Image classification data set "dataset" (shwetaqueen/crop-disease-prediction on GitHub). Class labels (3): watermelon anthracnose, watermelon downy mildew, watermelon mosaic virus.

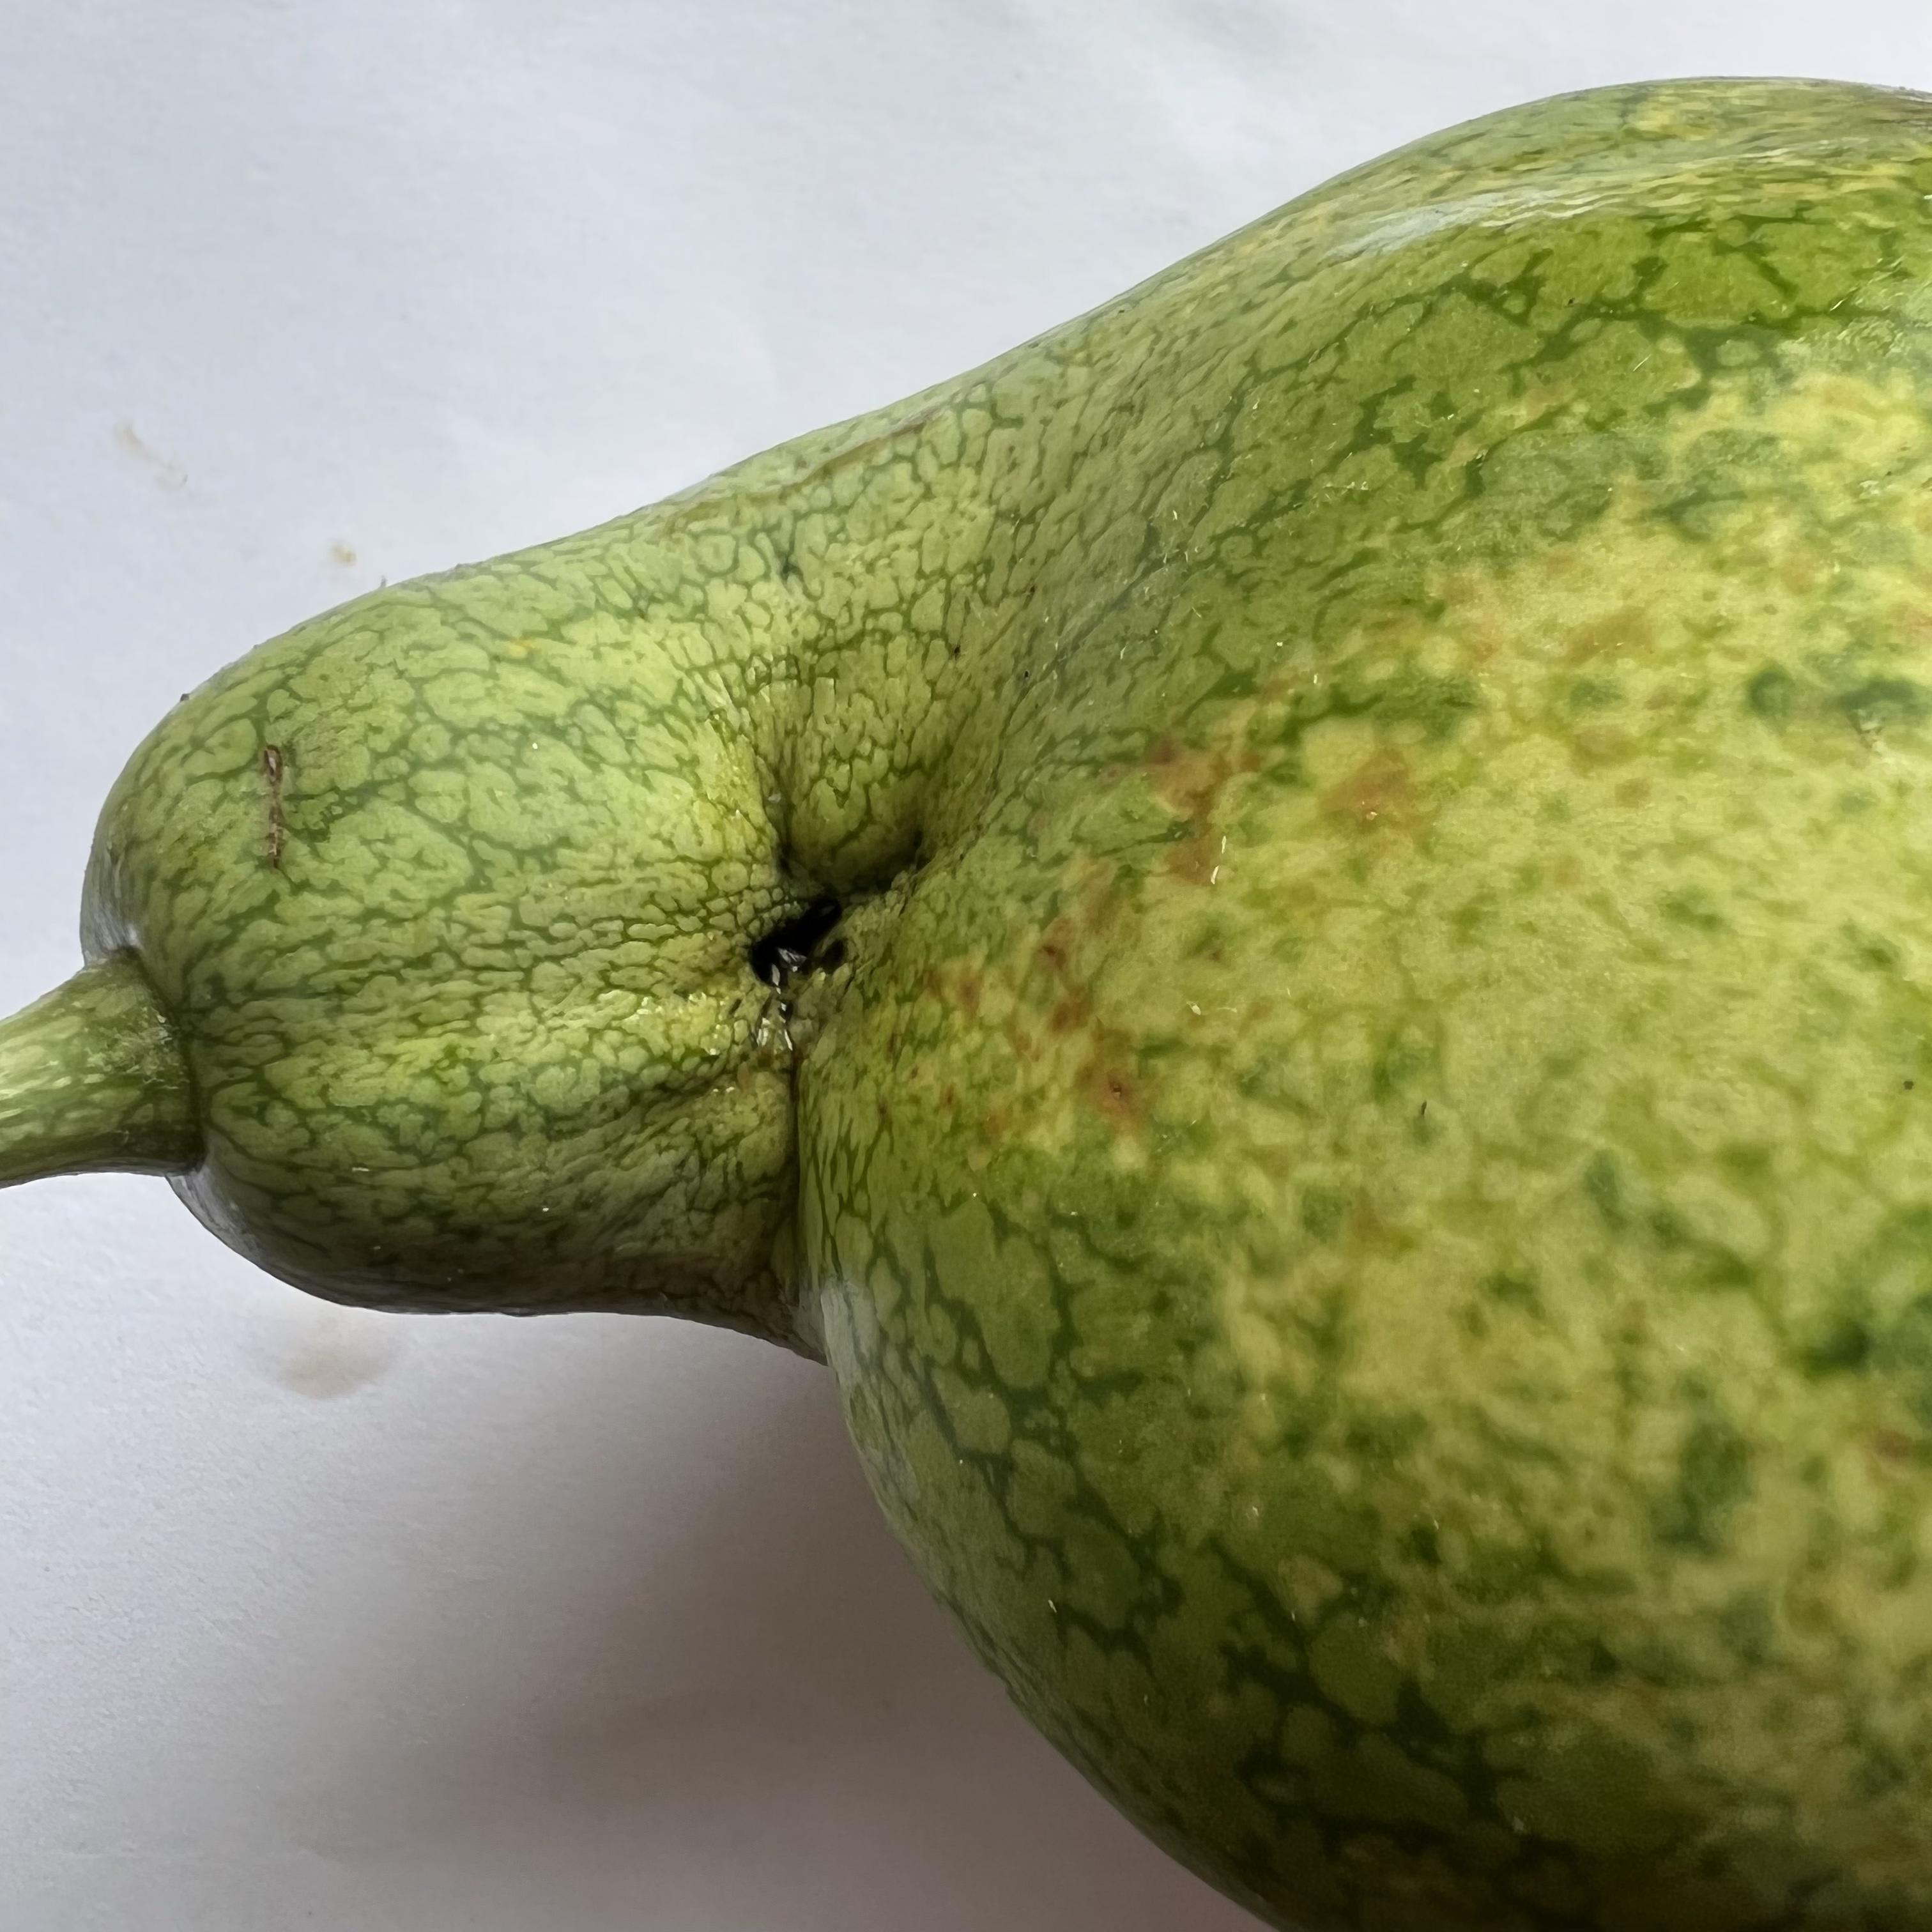
Label: watermelon anthracnose

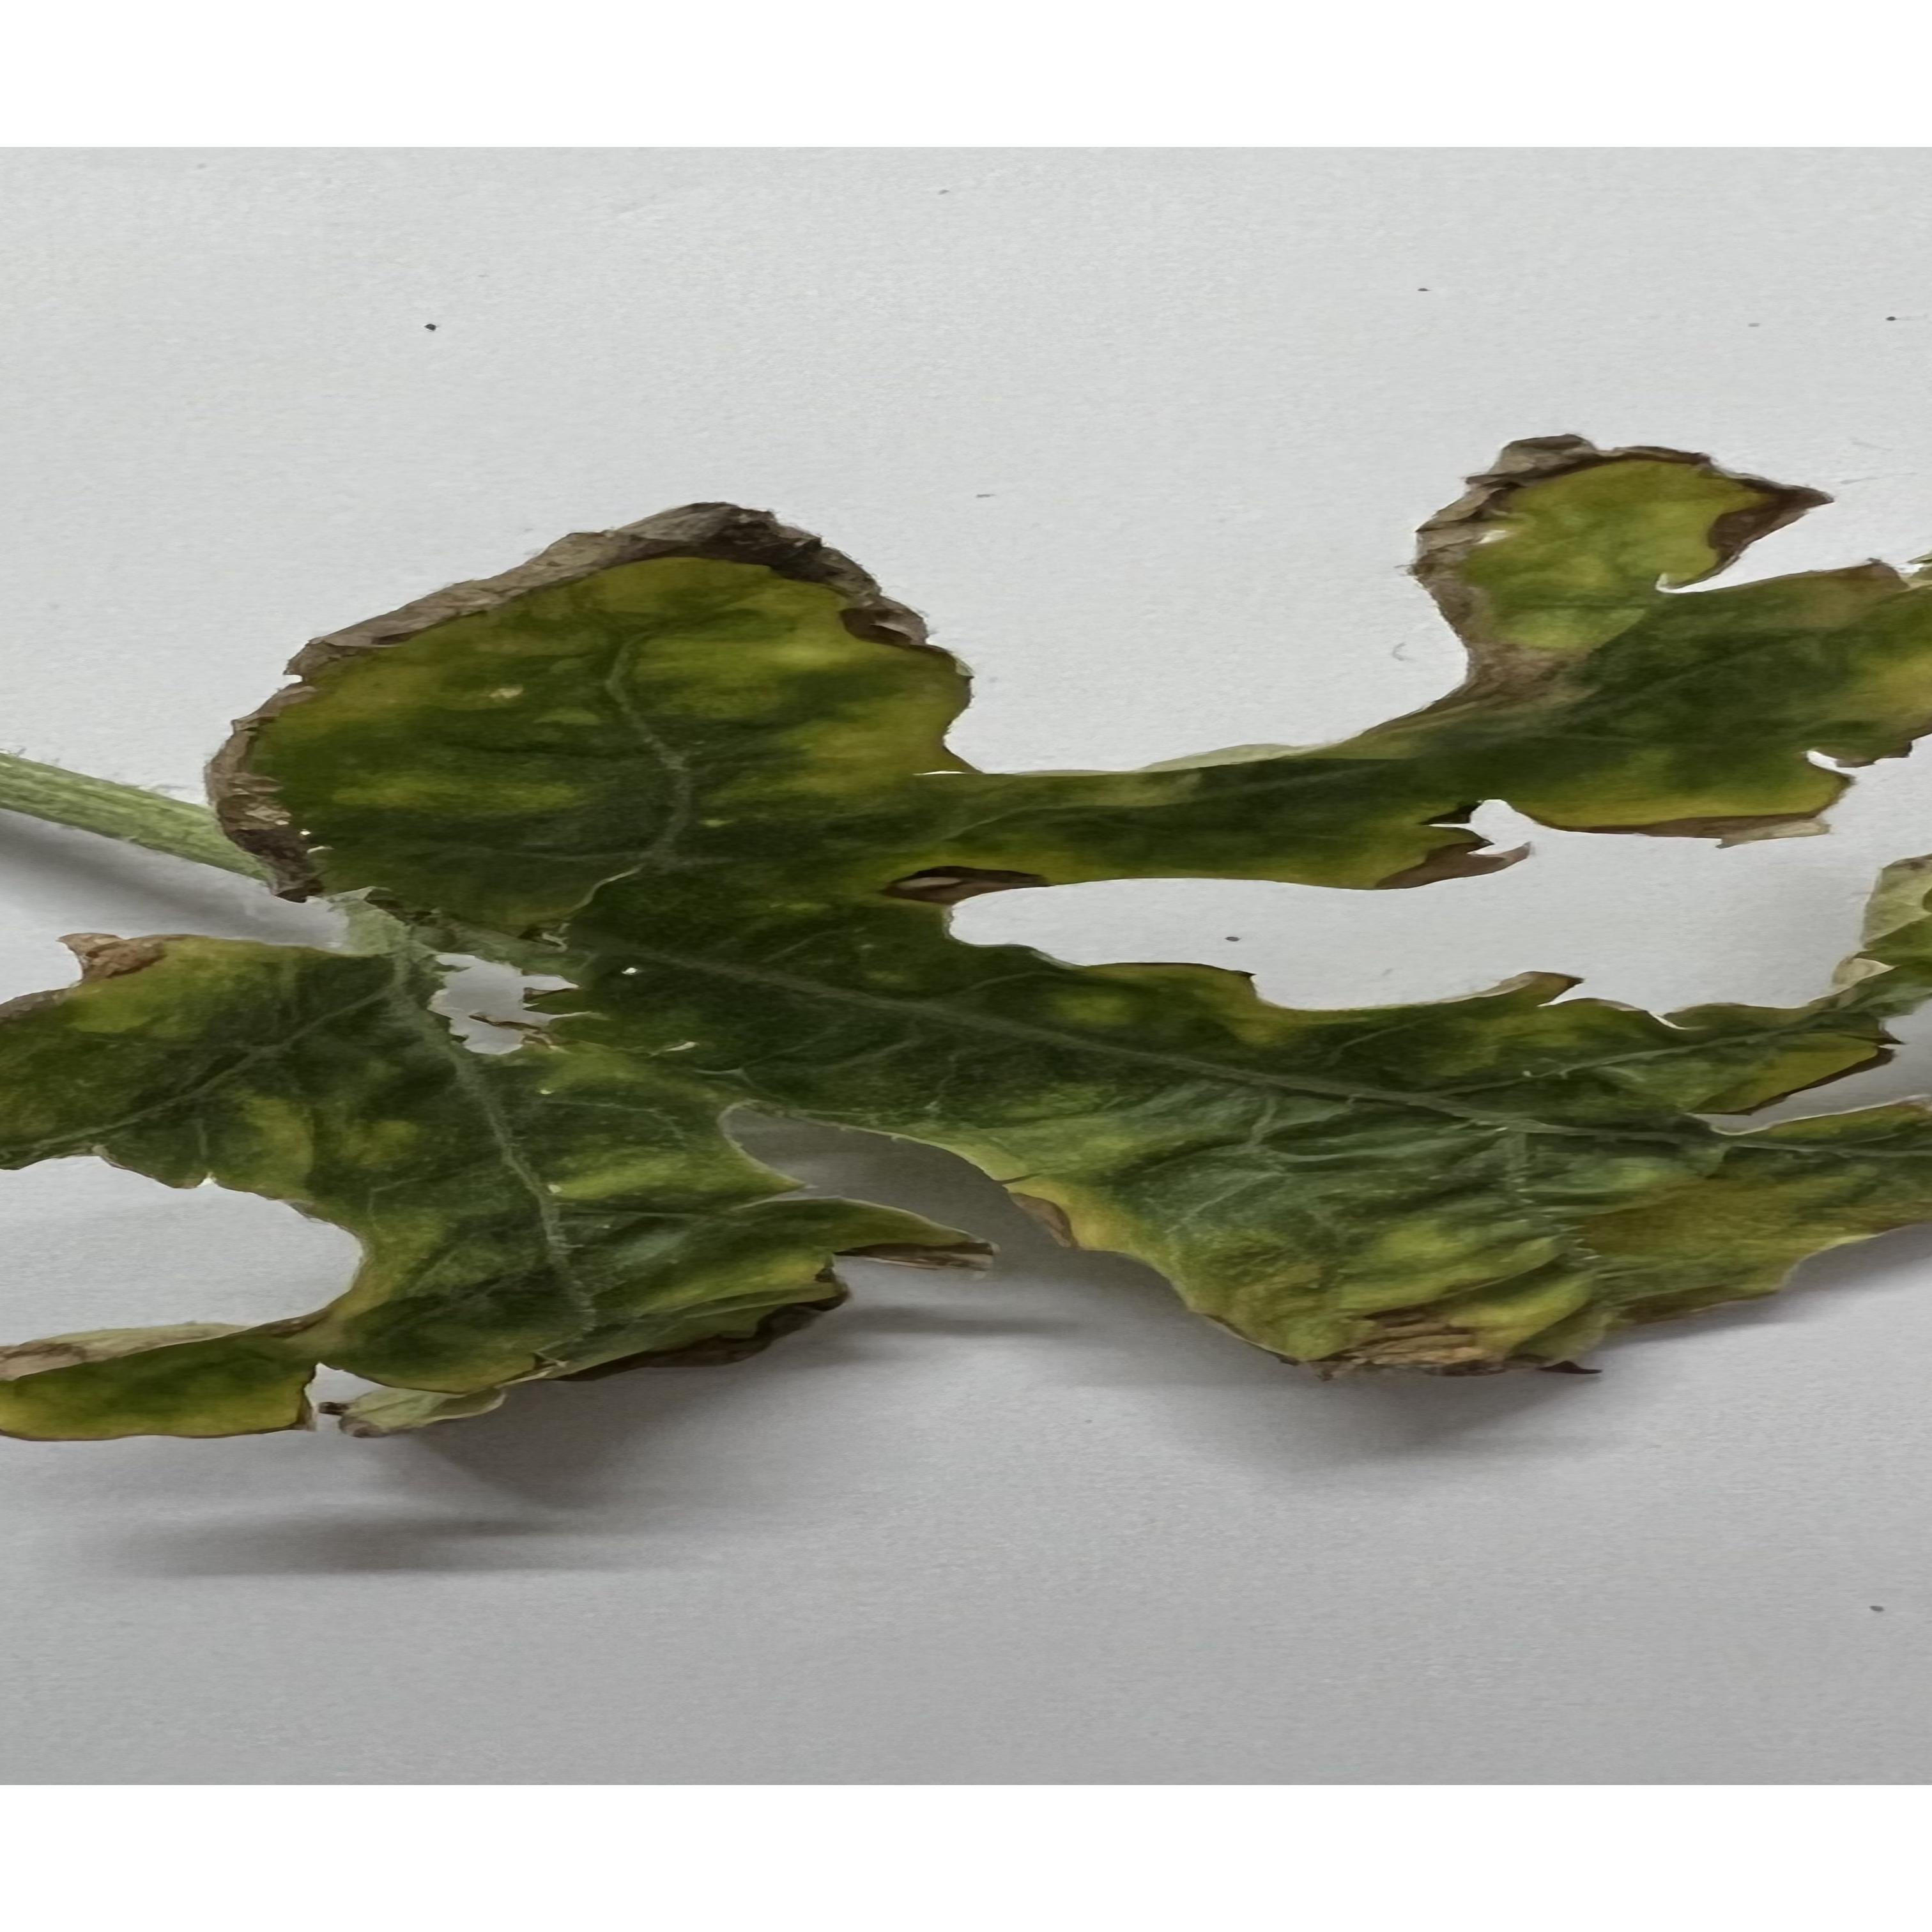
Label: watermelon downy mildew

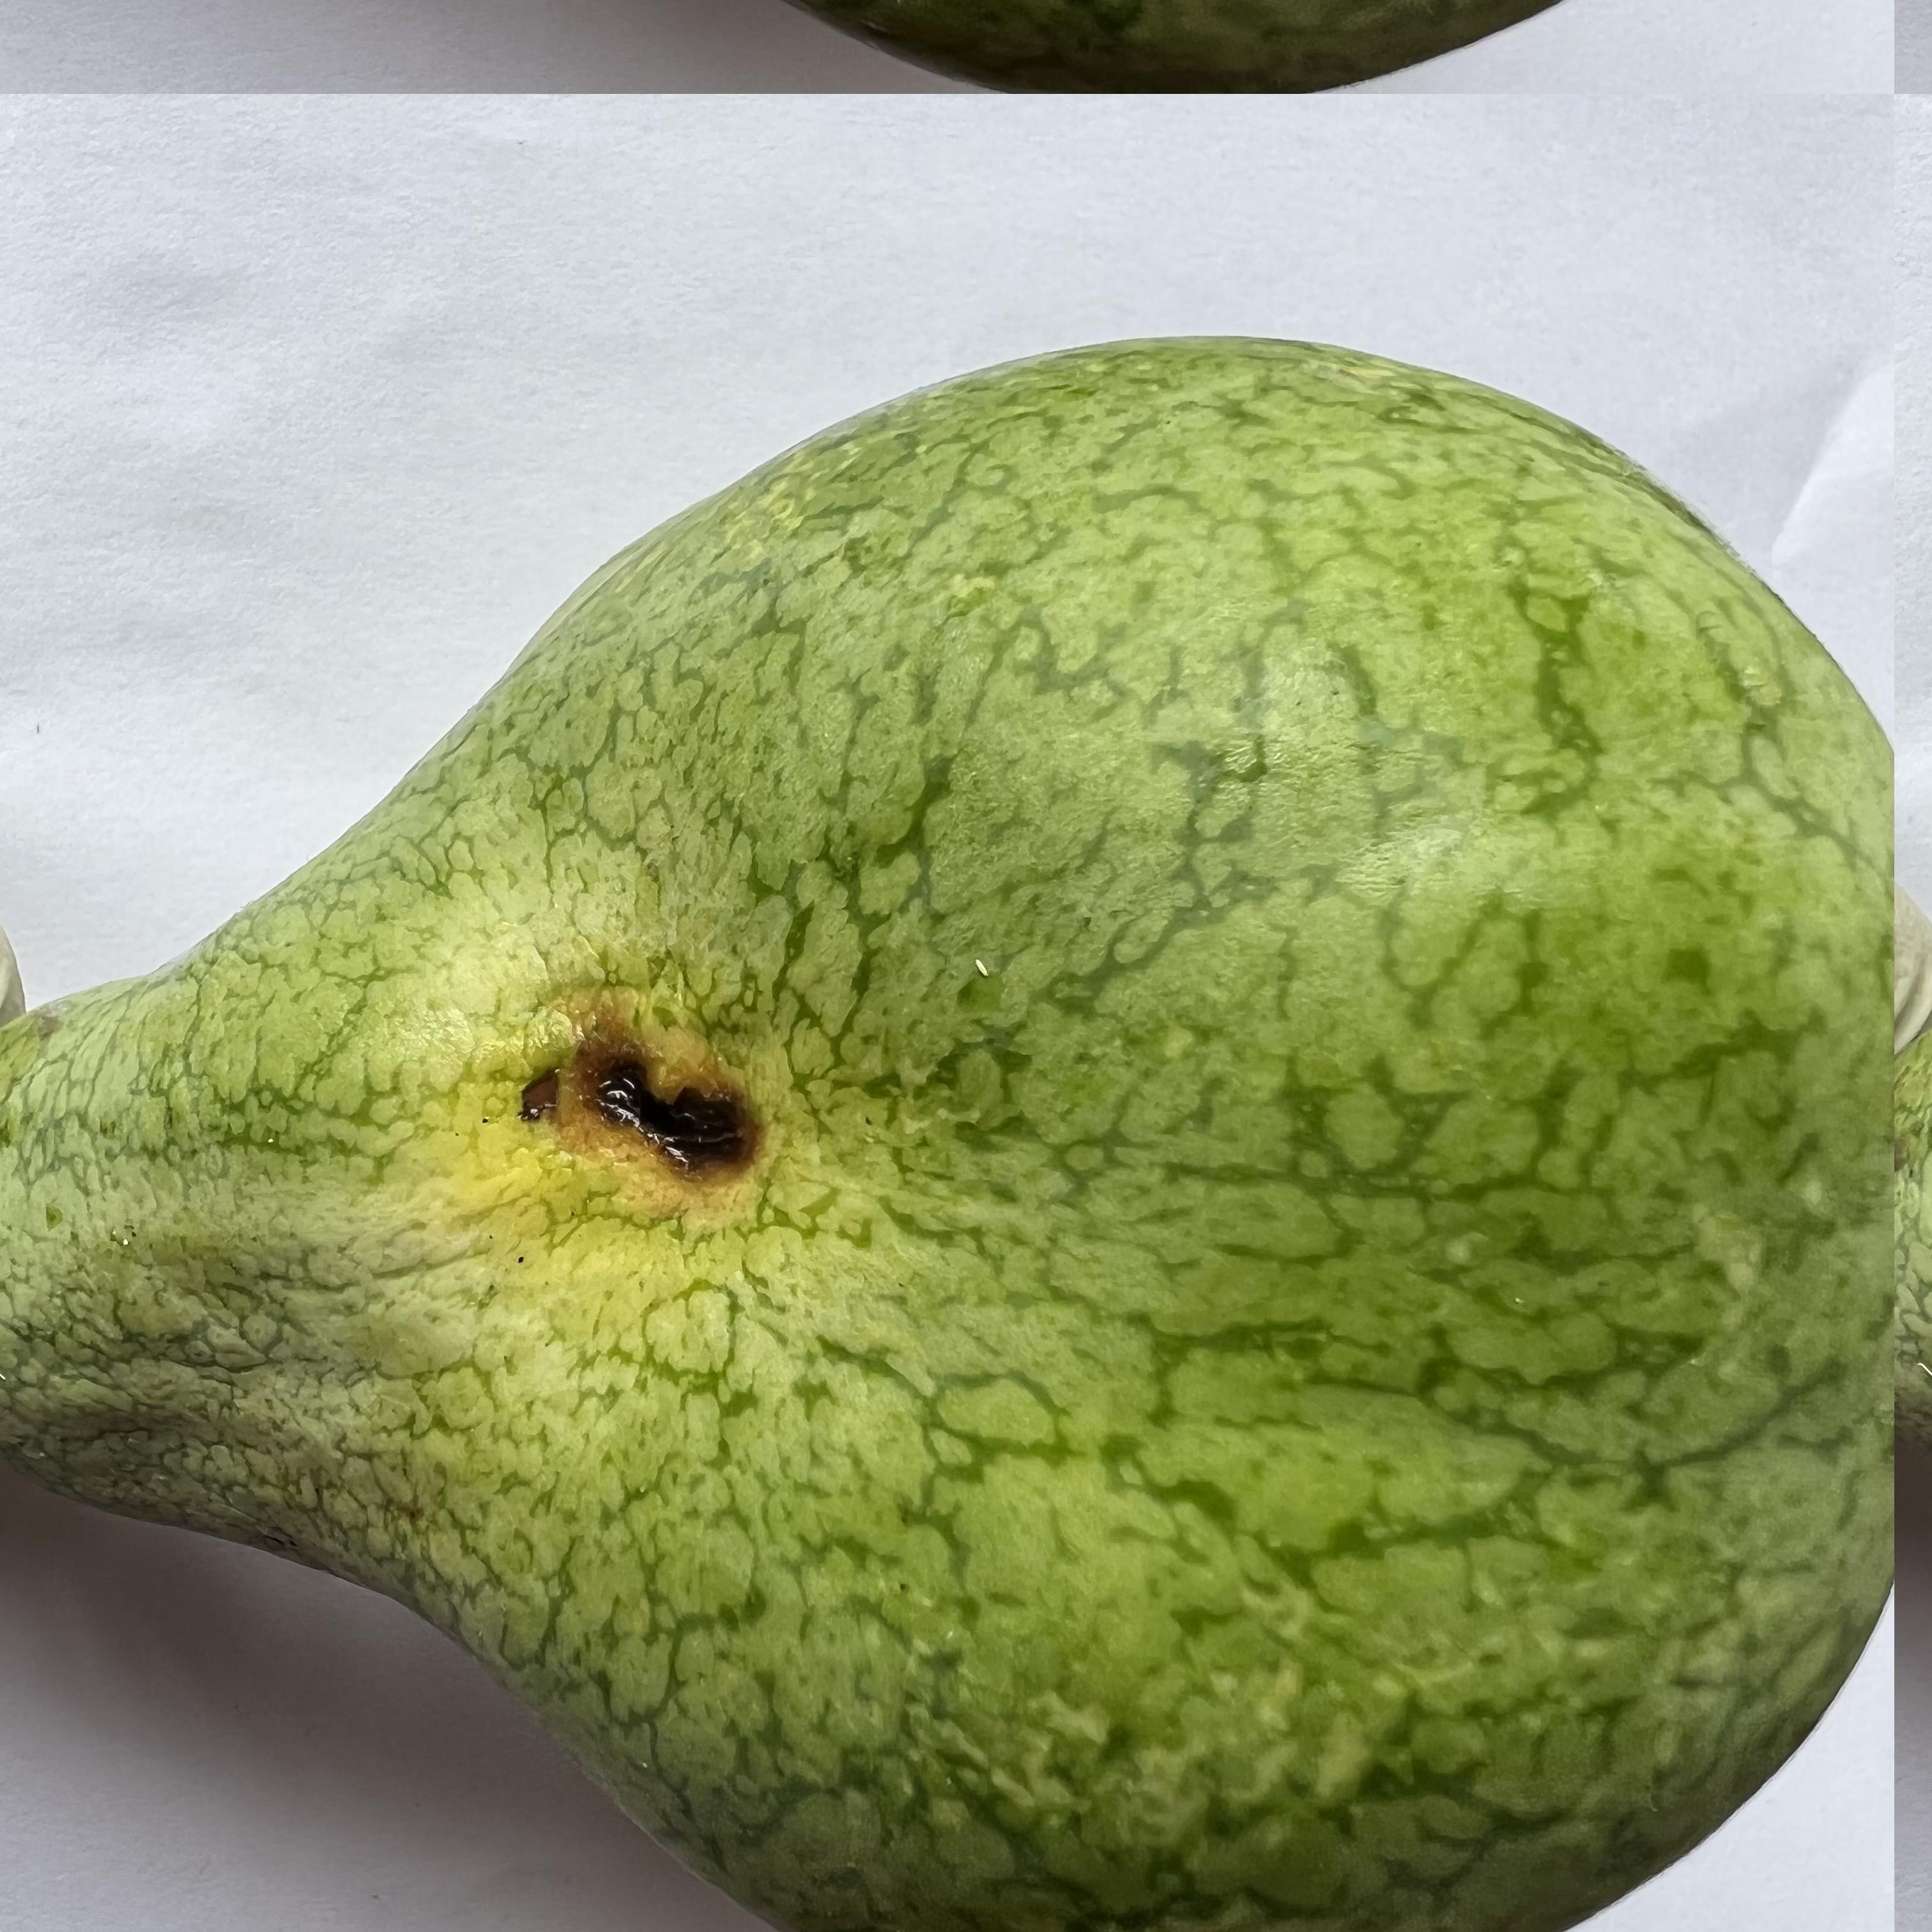
Label: watermelon anthracnose

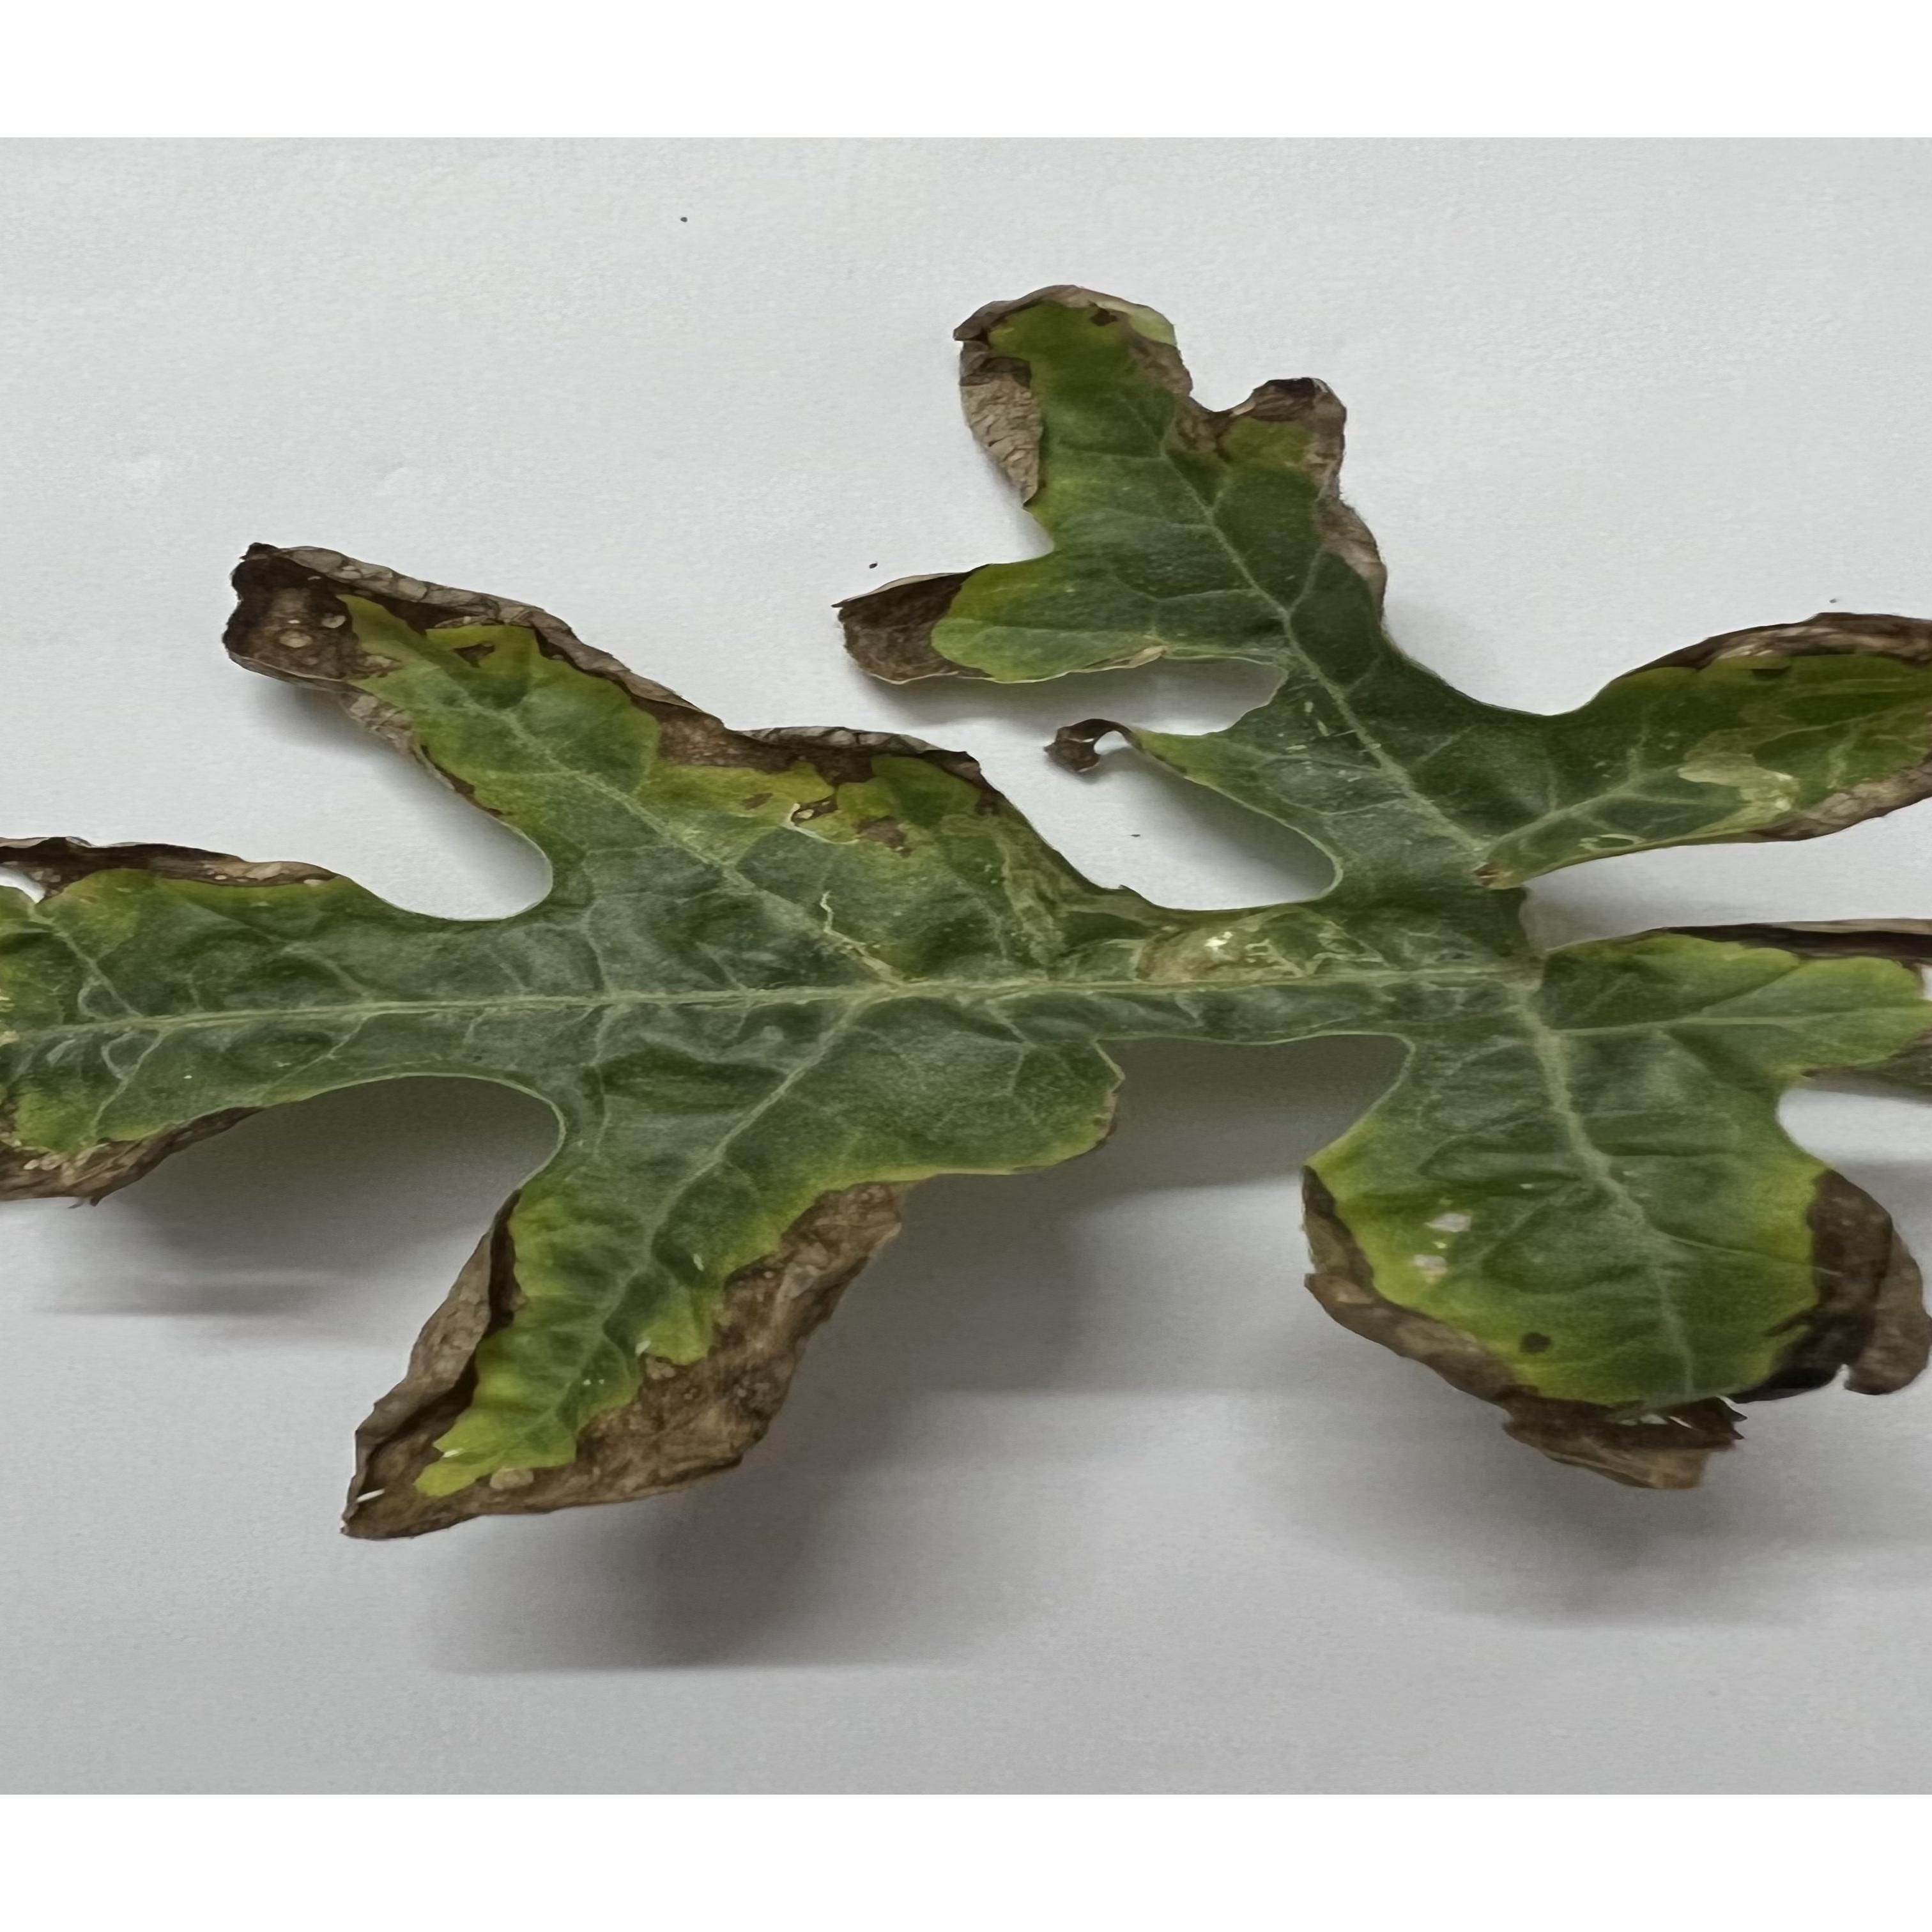
Label: watermelon downy mildew

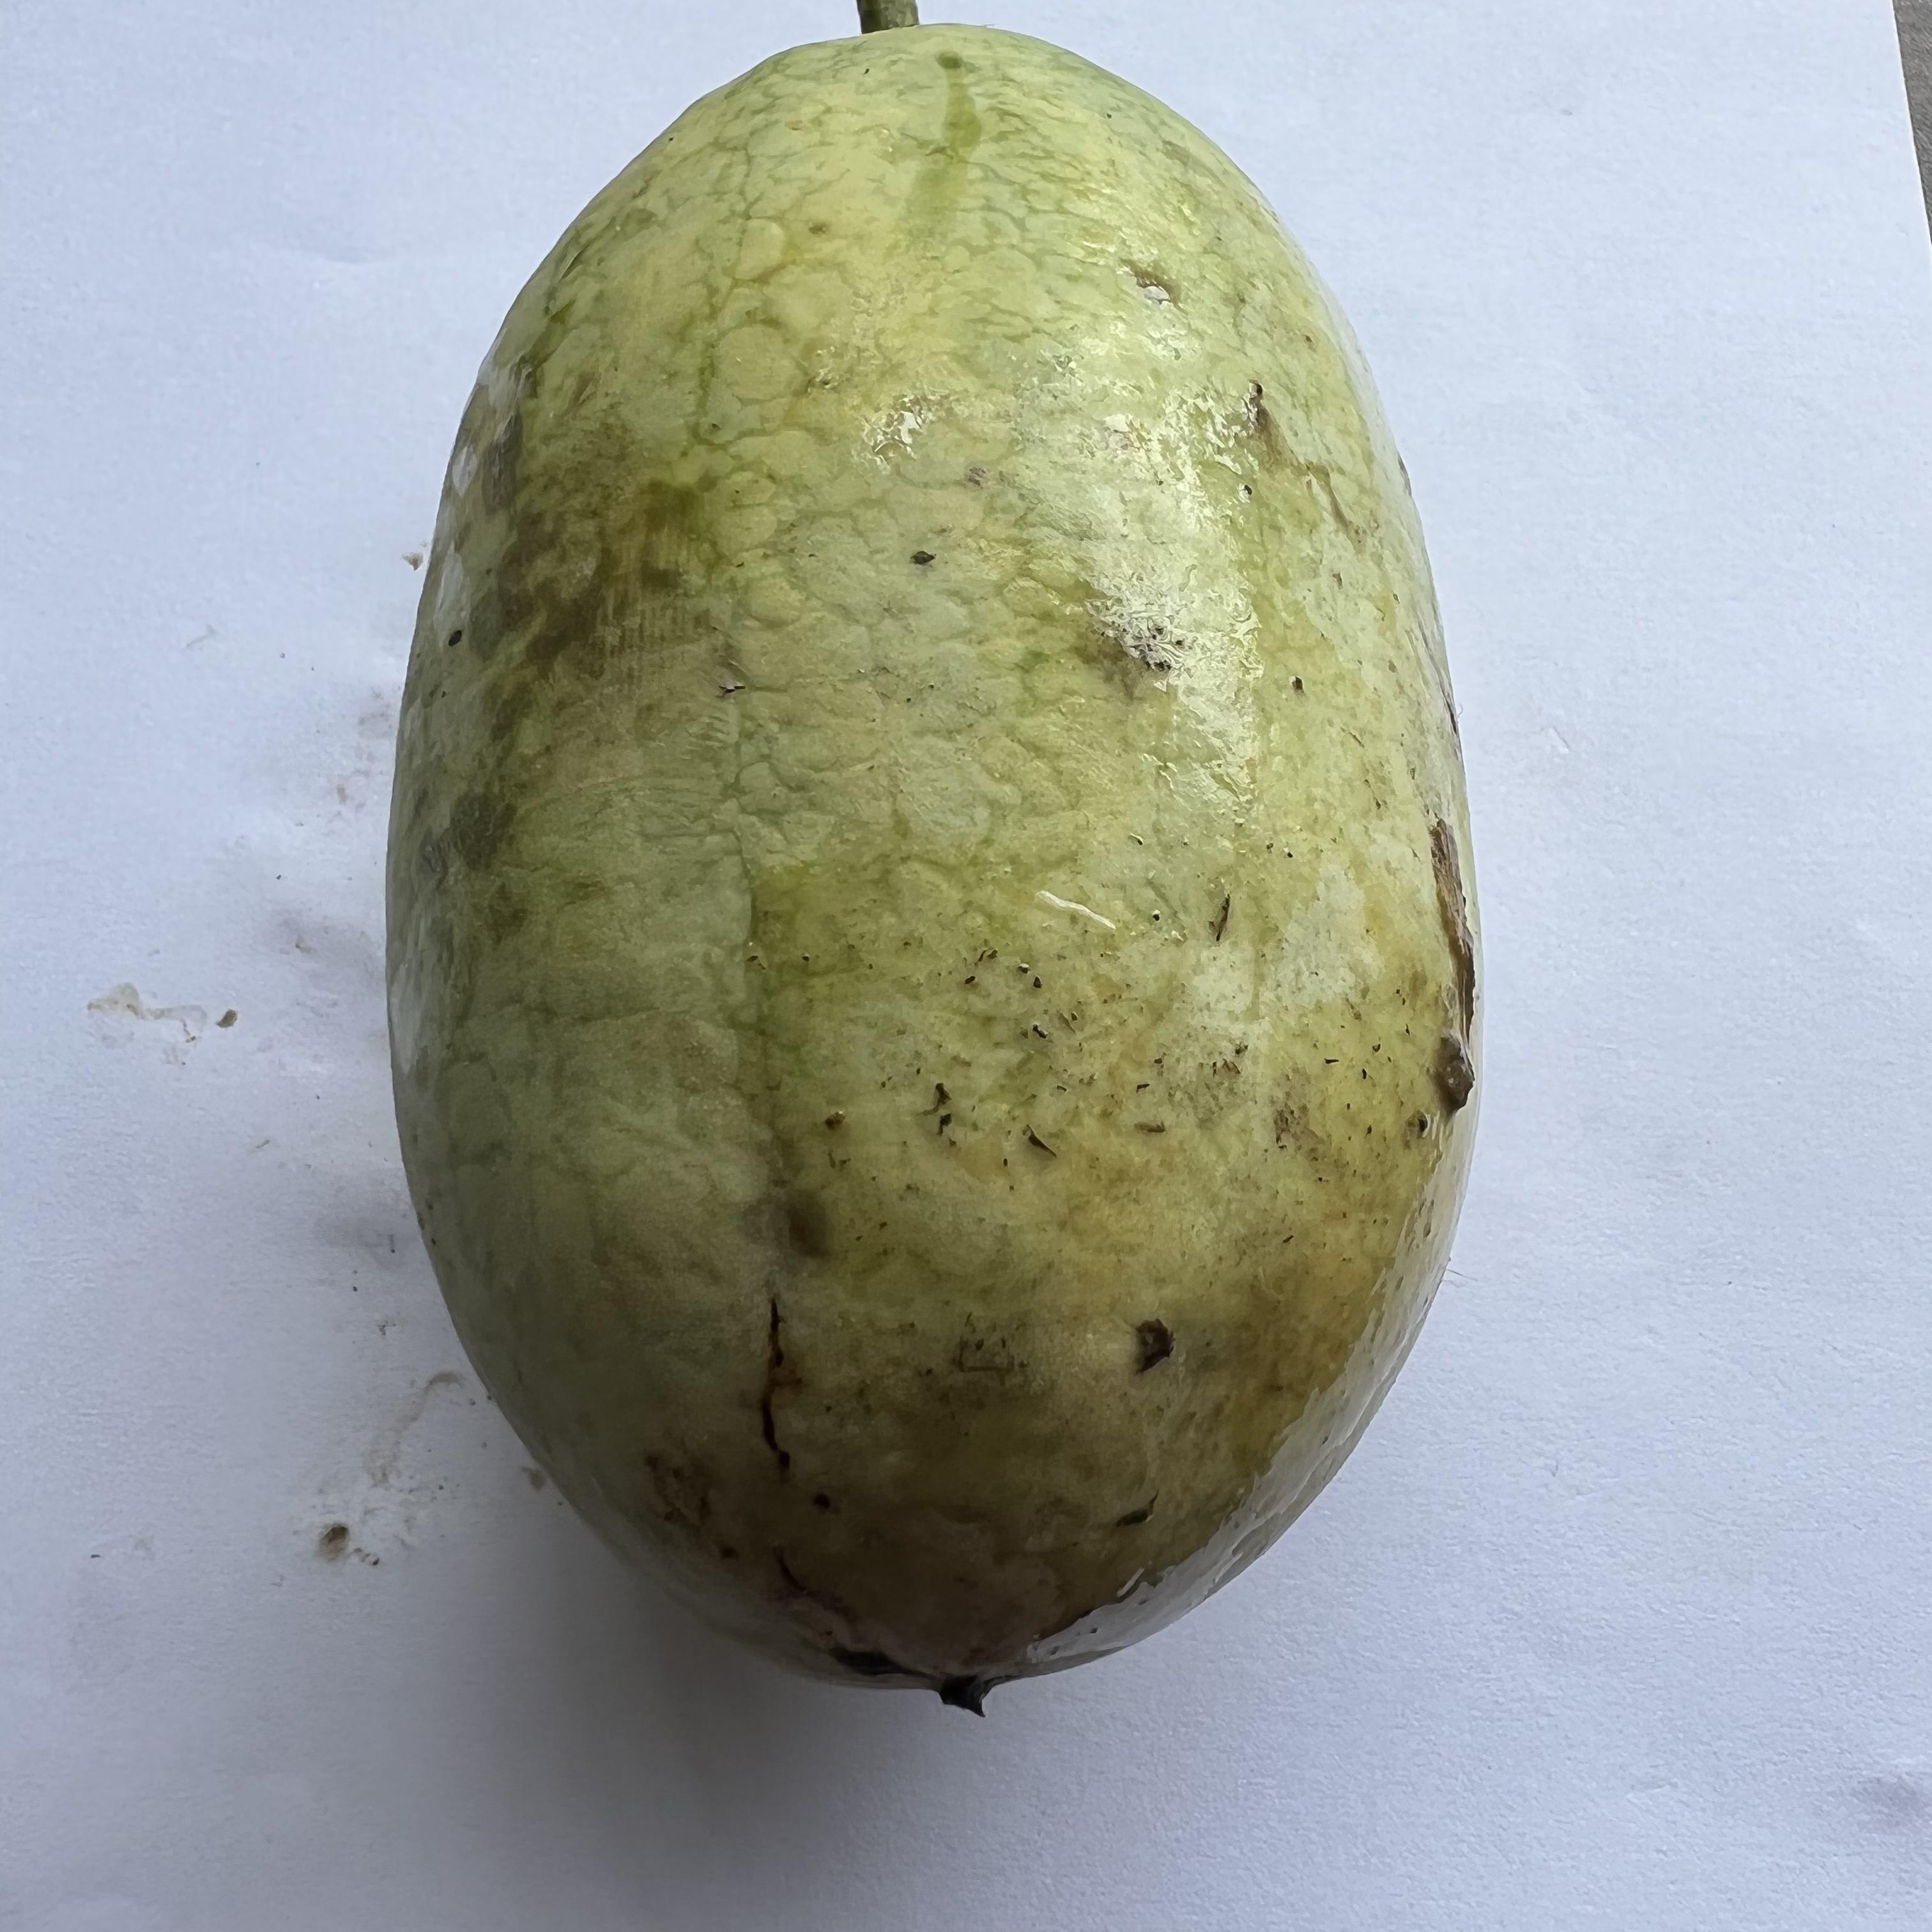
Label: watermelon anthracnose

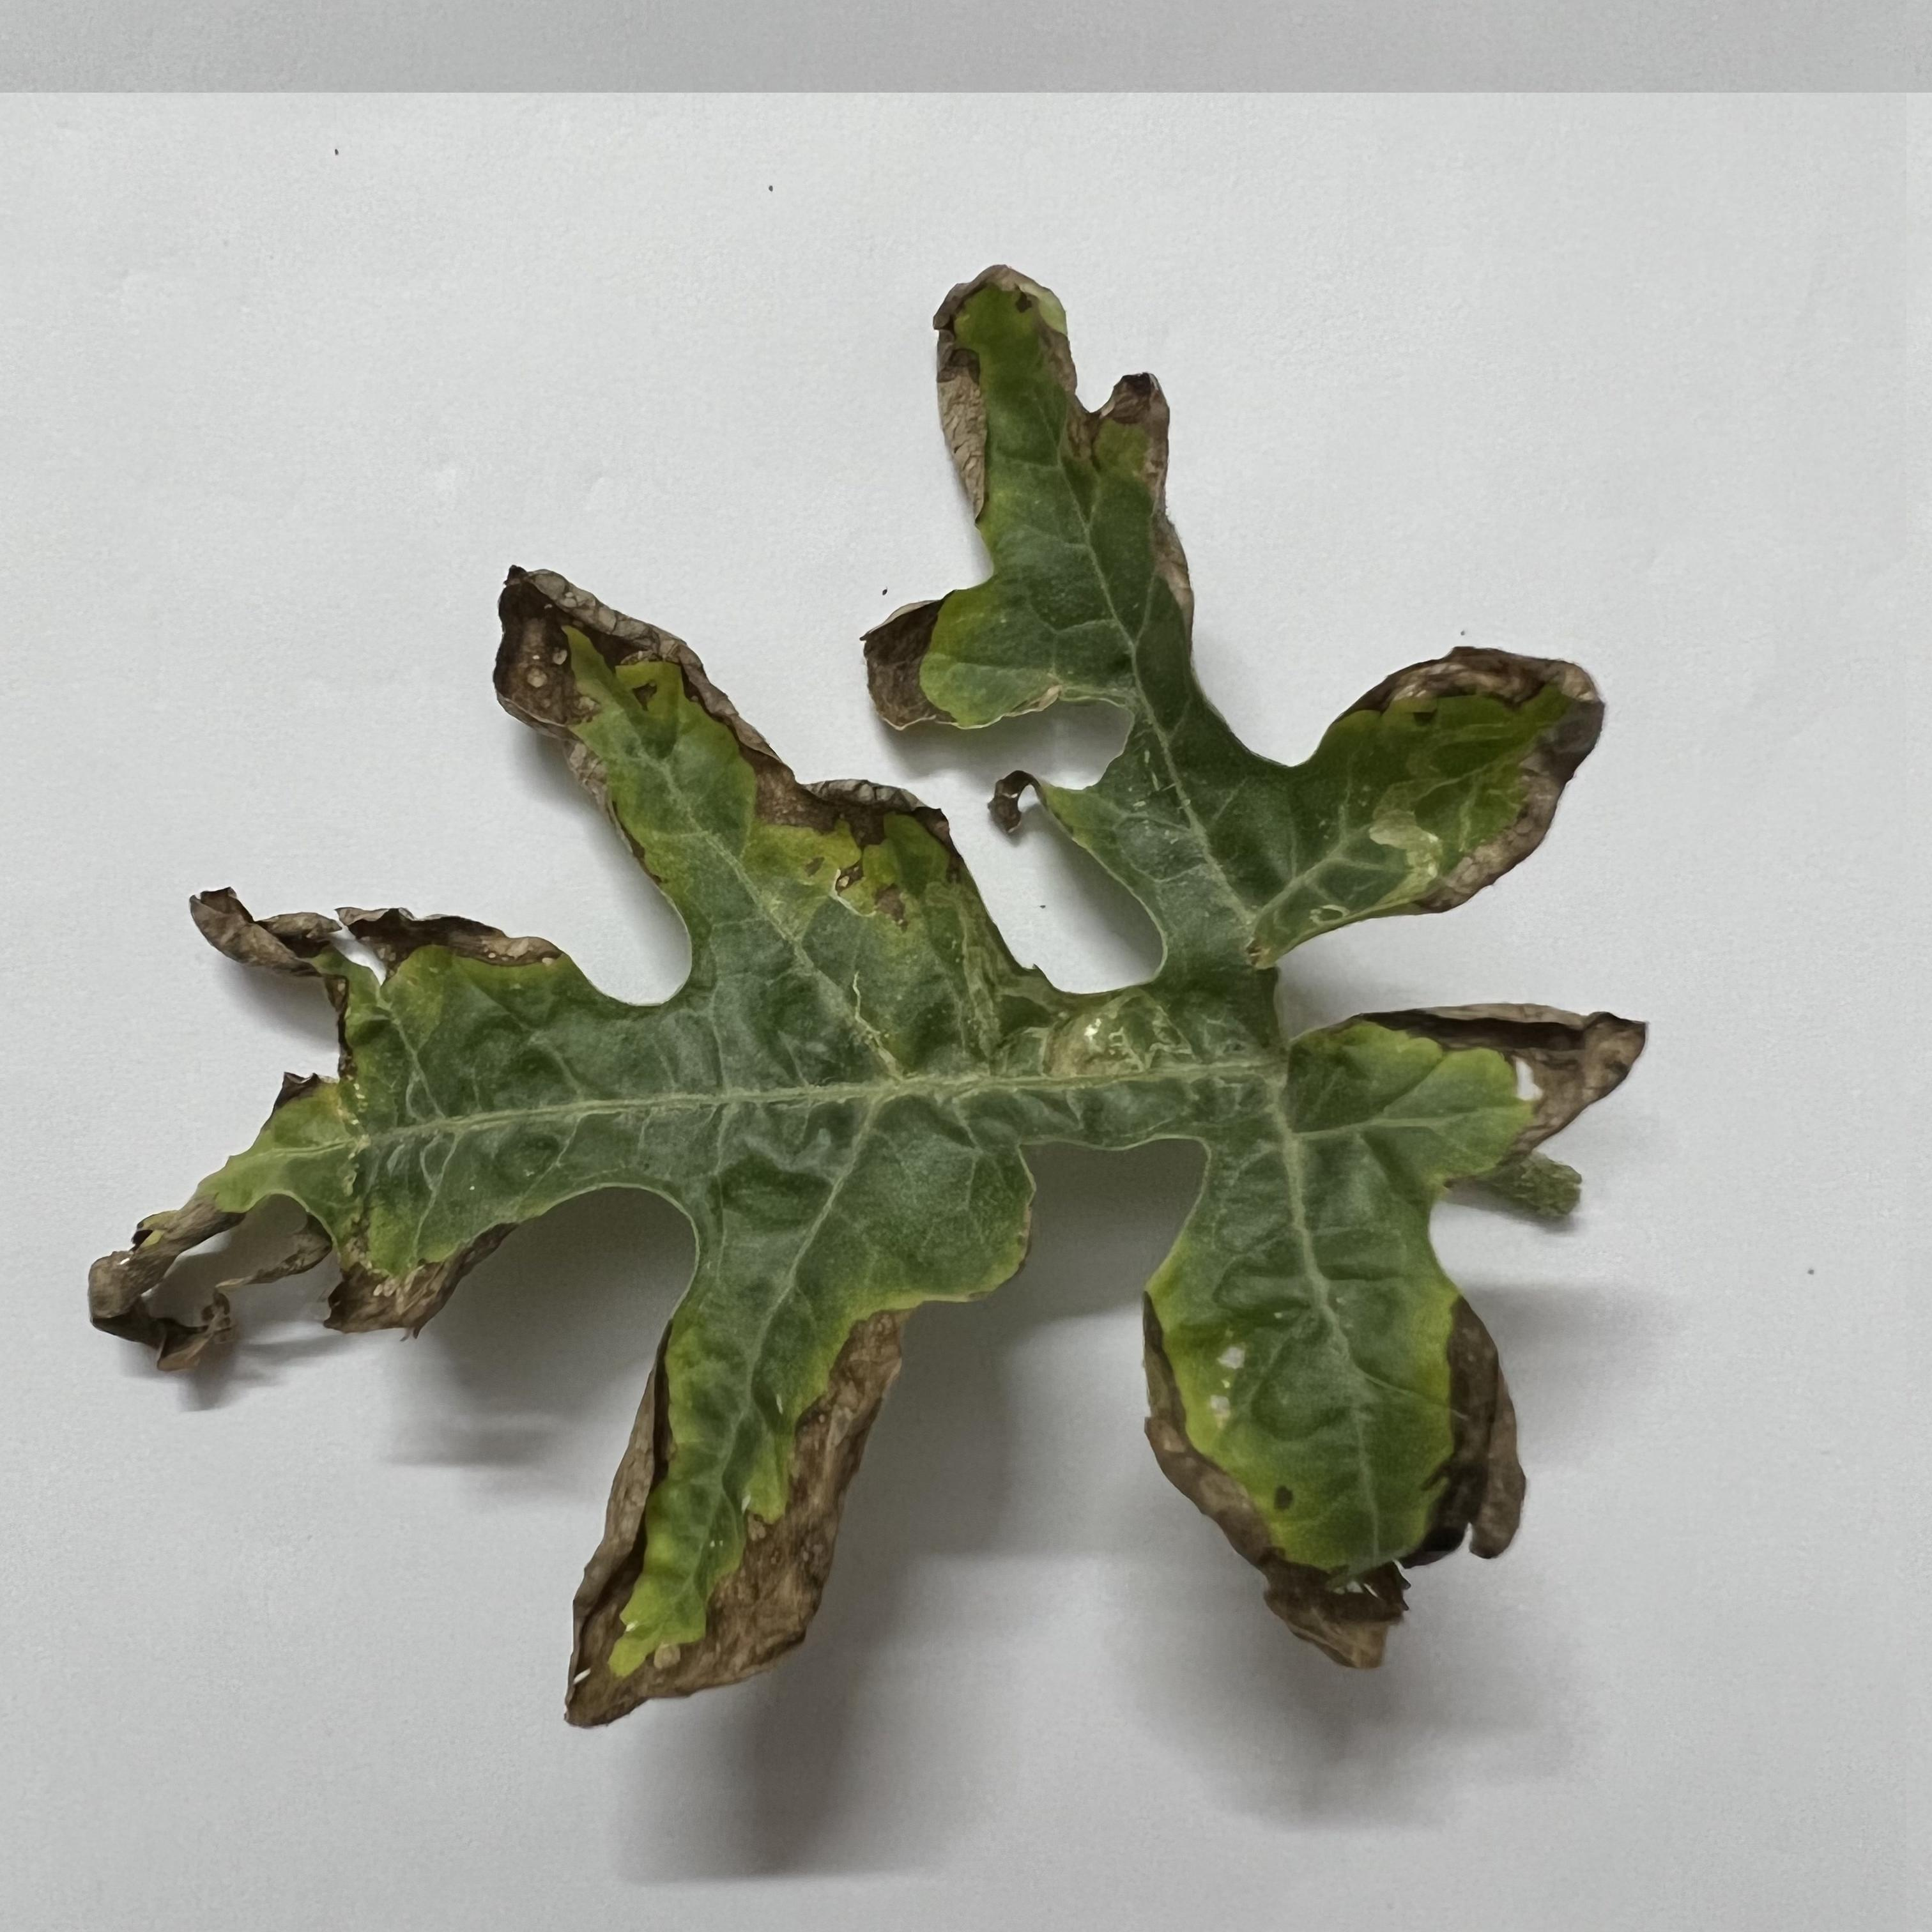
Label: watermelon downy mildew
